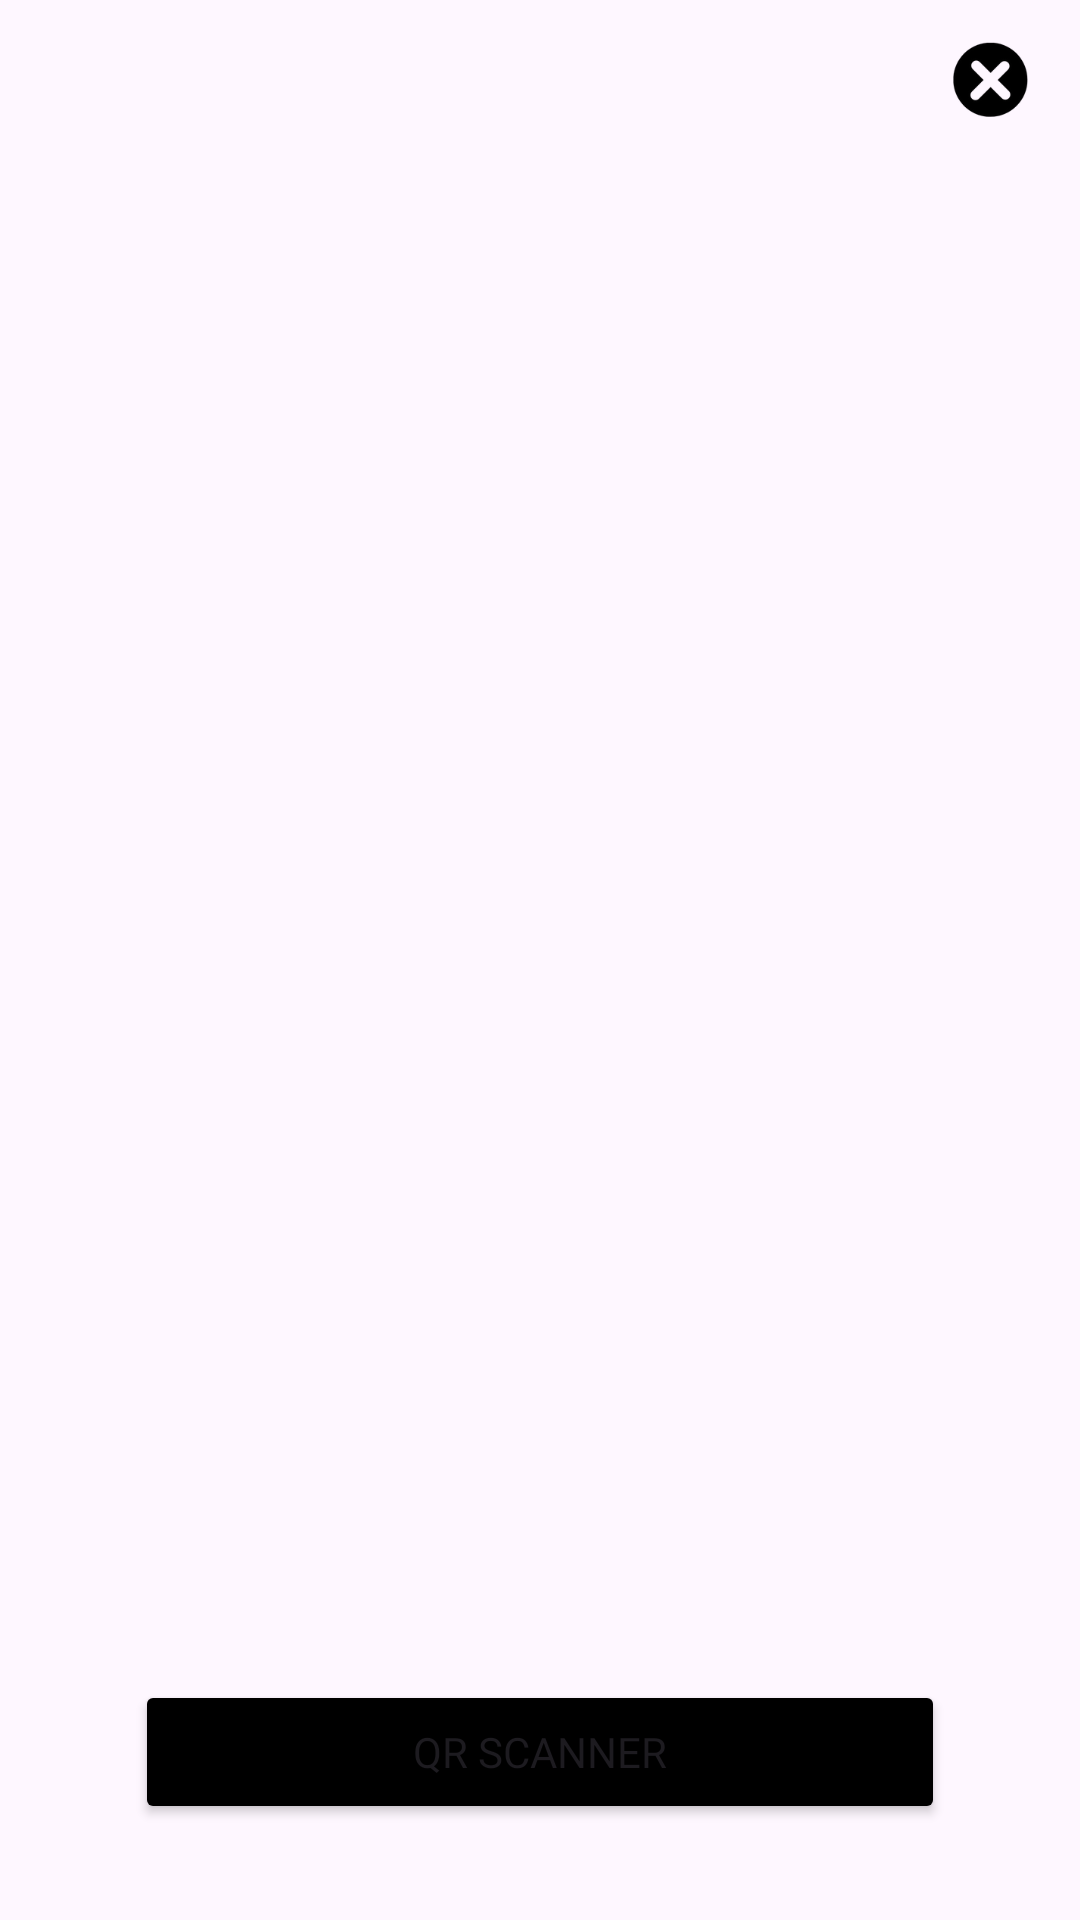

Here is an Android app screen rendered from its layout file. Give the layout XML and the strings, colors and styles it references.
<!-- AndroidManifest.xml: application theme Theme.Cashew -->
<!-- res/layout/activity_scanner_page.xml -->
<?xml version="1.0" encoding="utf-8"?>
<androidx.constraintlayout.widget.ConstraintLayout xmlns:android="http://schemas.android.com/apk/res/android"
    xmlns:app="http://schemas.android.com/apk/res-auto"
    xmlns:tools="http://schemas.android.com/tools"
    android:layout_width="match_parent"
    android:layout_height="match_parent"
    android:layout_margin="10dp"
    tools:context=".scanner_page">

    <ImageButton
        android:id="@+id/cancelBtn3"
        style="@style/Widget.AppCompat.Button.Borderless"
        android:layout_width="60dp"
        android:layout_height="45dp"
        android:layout_marginTop="4dp"
        android:adjustViewBounds="true"
        android:scaleType="centerInside"
        app:layout_constraintEnd_toEndOf="parent"
        app:layout_constraintHorizontal_bias="1.0"
        app:layout_constraintStart_toStartOf="parent"
        app:layout_constraintTop_toTopOf="parent"
        app:srcCompat="@drawable/exitbtn" />

    <Button
        android:id="@+id/scanner"
        android:layout_width="270dp"
        android:layout_height="wrap_content"
        android:layout_alignParentStart="true"
        android:layout_alignParentTop="true"
        android:layout_alignParentEnd="true"
        android:layout_marginBottom="32dp"
        android:backgroundTint="@color/black"
        android:fontFamily="@font/poppins_bold"
        android:text="QR SCANNER"
        app:cornerRadius="16dp"
        app:layout_constraintBottom_toBottomOf="parent"
        app:layout_constraintEnd_toEndOf="parent"
        app:layout_constraintStart_toStartOf="parent" />

    <Button
        android:id="@+id/confirmPayment"
        android:layout_width="270dp"
        android:layout_height="wrap_content"
        android:layout_alignParentStart="true"
        android:layout_alignParentTop="true"
        android:layout_alignParentEnd="true"
        android:layout_marginBottom="8dp"
        android:backgroundTint="@color/black"
        android:fontFamily="@font/poppins_bold"
        android:text="CONFIRM PAYMENT"
        android:visibility="gone"
        app:cornerRadius="16dp"
        app:layout_constraintBottom_toTopOf="@+id/scanner"
        app:layout_constraintEnd_toEndOf="parent"
        app:layout_constraintStart_toStartOf="parent" />

    <TextView
        android:id="@+id/textView4"
        android:layout_width="wrap_content"
        android:layout_height="wrap_content"
        android:layout_marginTop="140dp"
        android:fontFamily="@font/retro_computer"
        android:text="Order Details:"
        android:textColor="#000000"
        android:textSize="24sp"
        android:visibility="gone"
        app:layout_constraintEnd_toEndOf="parent"
        app:layout_constraintHorizontal_bias="0.0"
        app:layout_constraintStart_toStartOf="parent"
        app:layout_constraintTop_toTopOf="parent" />

    <ListView
        android:id="@+id/orderProductsListView"
        android:layout_width="370dp"
        android:layout_height="278dp"
        android:divider="@android:color/darker_gray"
        android:dividerHeight="1dp"
        android:visibility="gone"
        app:layout_constraintEnd_toEndOf="parent"
        app:layout_constraintStart_toStartOf="parent"
        app:layout_constraintTop_toBottomOf="@+id/textView4" />

    <TextView
        android:id="@+id/text"
        android:layout_width="392dp"
        android:layout_height="51dp"
        android:layout_below="@+id/scanner"
        android:fontFamily="@font/retro_computer"
        android:textColor="#0B0A0A"
        android:textSize="20sp"
        app:layout_constraintBottom_toTopOf="@+id/scanner"
        app:layout_constraintEnd_toEndOf="parent"
        app:layout_constraintHorizontal_bias="0.0"
        app:layout_constraintStart_toStartOf="parent"
        app:layout_constraintTop_toBottomOf="@+id/orderProductsListView"
        app:layout_constraintVertical_bias="0.0"
        tools:text="Total:" />


</androidx.constraintlayout.widget.ConstraintLayout>
<!-- resources referenced by this layout -->
<resources>
  <color name="black">#FF000000</color>
  <!-- drawable exitbtn: png bitmap (drawable, 4264 bytes) -->
  <style name="Theme.Cashew" parent="Base.Theme.Cashew" />
  <style name="Base.Theme.Cashew" parent="Theme.Material3.DayNight.NoActionBar">
          
          <item name="android:statusBarColor">@android:color/transparent</item>
          <item name="android:windowLightStatusBar">true</item>
      </style>
</resources>
